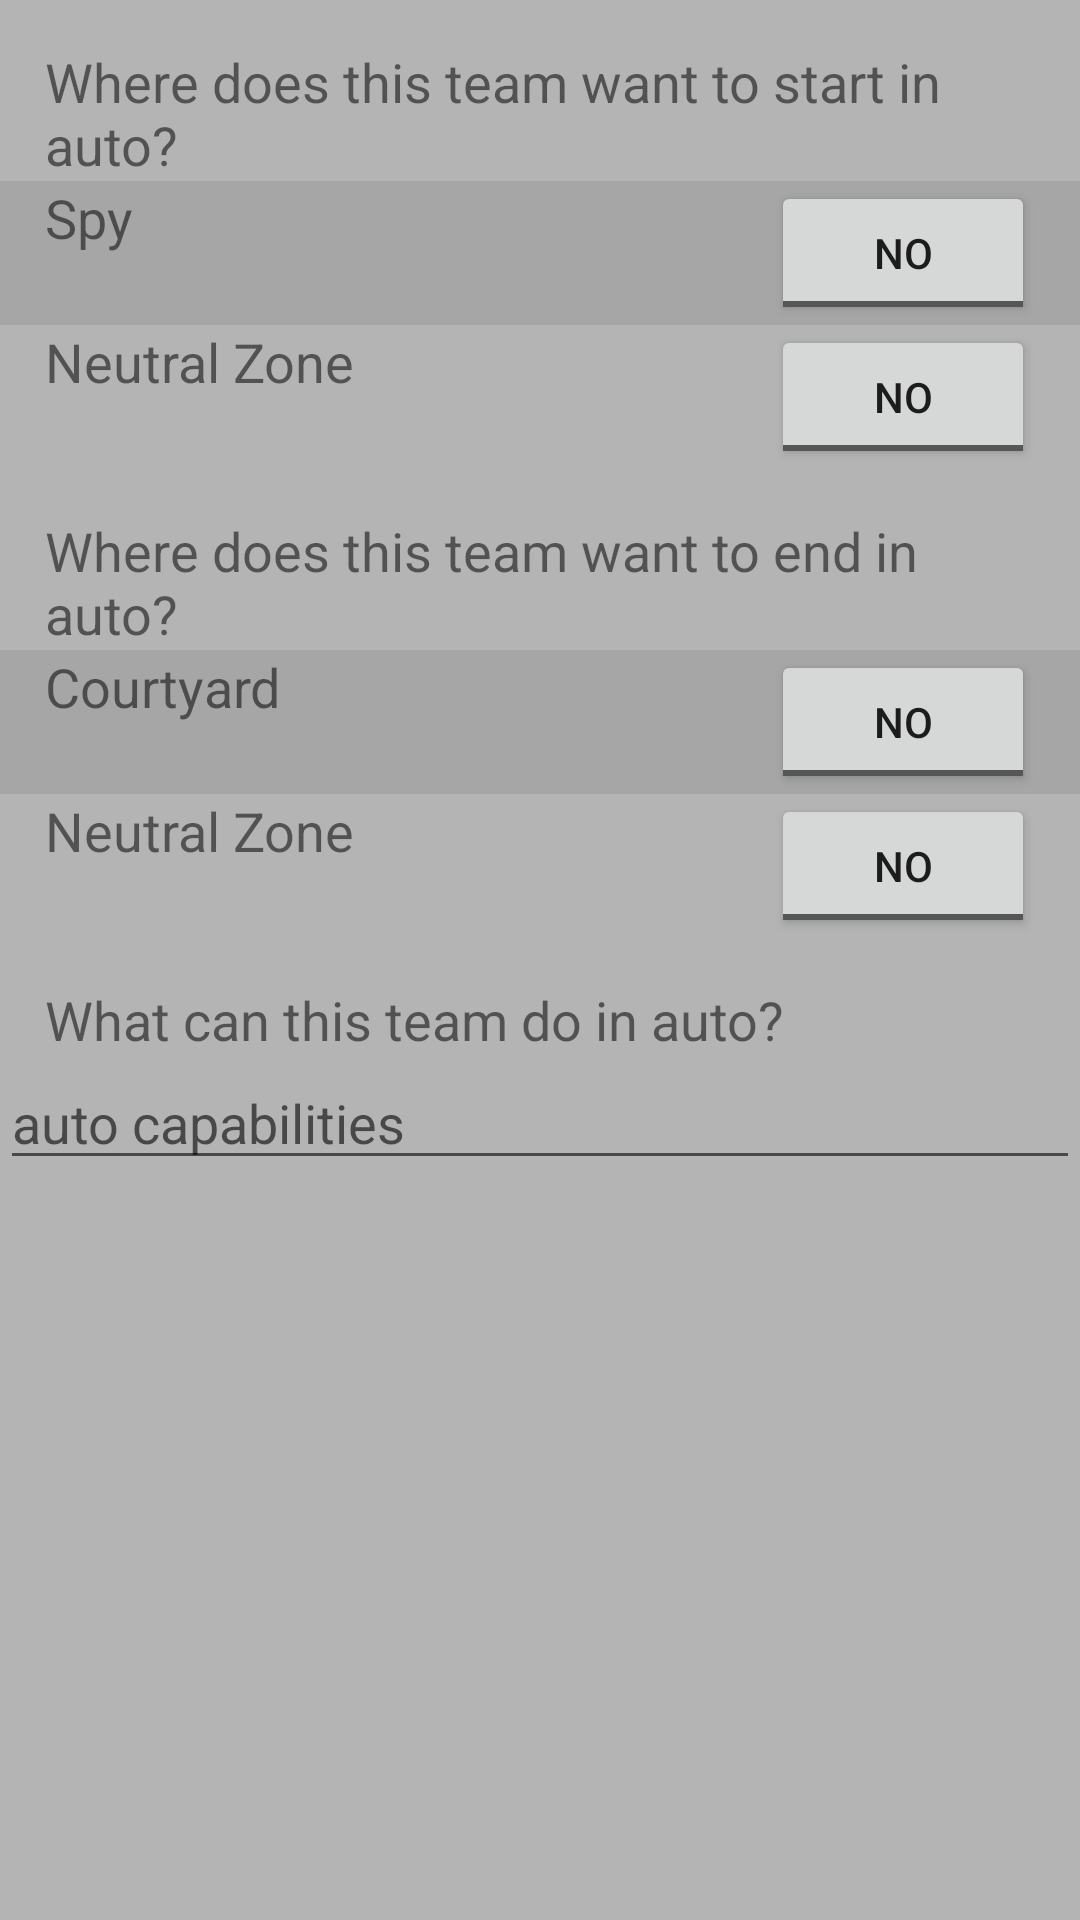

Produce the Android XML layout that renders to this screen, including the resource entries it uses.
<!-- AndroidManifest.xml: application theme AppTheme -->
<!-- res/layout/fragment_software.xml -->
<FrameLayout xmlns:android="http://schemas.android.com/apk/res/android"
    xmlns:tools="http://schemas.android.com/tools" android:layout_width="match_parent"
    android:layout_height="wrap_content"
    tools:context="com.sparx1126.scoutingapp2016.fragments.Benchmarking.SoftwareFragment">

    <LinearLayout android:layout_width="fill_parent"
        android:layout_height="wrap_content"
        android:orientation="vertical">

        <TextView
            android:layout_width="wrap_content"
            android:layout_height="wrap_content"
            android:layout_gravity="left"
            android:layout_marginLeft="15dp"
            android:layout_marginRight="15dp"
            android:layout_marginTop="15dp"
            android:text="Where does this team want to start in auto?"
            android:textSize="@dimen/body_text_size" />

        <RelativeLayout
            android:layout_width="match_parent"
            android:layout_height="wrap_content"
            android:background="@android:drawable/divider_horizontal_bright">
        <TextView
            android:layout_width="wrap_content"
            android:layout_height="wrap_content"
                android:layout_gravity="left"
                android:layout_marginLeft="@dimen/horiz_margin"
            android:text="Spy"
                android:textSize="@dimen/body_text_size" />

            <ToggleButton
                android:id="@+id/spy"
                android:layout_width="wrap_content"
                android:layout_height="wrap_content"
                android:layout_alignParentRight="true"
                android:layout_marginRight="@dimen/horiz_margin"
                android:textOff="No"
                android:textOn="Yes" />
        </RelativeLayout>


        <RelativeLayout
            android:layout_width="match_parent"
            android:layout_height="wrap_content">
            <TextView
                android:layout_width="wrap_content"
                android:layout_height="wrap_content"
                android:layout_gravity="left"
                android:layout_marginLeft="@dimen/horiz_margin"
                android:text="Neutral Zone"
                android:textSize="@dimen/body_text_size" />

            <ToggleButton
                android:id="@+id/neutralStart"
                android:layout_width="wrap_content"
                android:layout_height="wrap_content"
                android:layout_alignParentRight="true"
                android:layout_marginRight="@dimen/horiz_margin"
                android:textOff="No"
                android:textOn="Yes" />
        </RelativeLayout>


        <TextView
            android:layout_width="wrap_content"
            android:layout_height="wrap_content"
            android:layout_gravity="left"
            android:layout_marginLeft="15dp"
            android:layout_marginRight="15dp"
            android:layout_marginTop="15dp"
            android:text="Where does this team want to end in auto?"
            android:textSize="@dimen/body_text_size" />

        <RelativeLayout
            android:layout_width="match_parent"
            android:layout_height="wrap_content"
            android:background="@android:drawable/divider_horizontal_bright">
            <TextView
                android:layout_width="wrap_content"
                android:layout_height="wrap_content"
                android:layout_gravity="left"
                android:layout_marginLeft="@dimen/horiz_margin"
                android:text="Courtyard"
                android:textSize="@dimen/body_text_size" />

            <ToggleButton
                android:id="@+id/courtyard"
                android:layout_width="wrap_content"
                android:layout_height="wrap_content"
                android:layout_alignParentRight="true"
                android:layout_marginRight="@dimen/horiz_margin"
                android:textOff="No"
                android:textOn="Yes" />
        </RelativeLayout>

        <RelativeLayout
            android:layout_width="match_parent"
            android:layout_height="wrap_content">
            <TextView
                android:layout_width="wrap_content"
                android:layout_height="wrap_content"
                android:layout_gravity="left"
                android:layout_marginLeft="@dimen/horiz_margin"
                android:text="Neutral Zone"
                android:textSize="@dimen/body_text_size" />

            <ToggleButton
                android:id="@+id/neutralEnd"
                android:layout_width="wrap_content"
                android:layout_height="wrap_content"
                android:layout_alignParentRight="true"
                android:layout_marginRight="@dimen/horiz_margin"
                android:textOff="No"
                android:textOn="Yes" />
        </RelativeLayout>



        <TextView
            android:layout_width="wrap_content"
            android:layout_height="wrap_content"
            android:layout_gravity="left"
            android:layout_marginLeft="15dp"
            android:layout_marginRight="15dp"
            android:layout_marginTop="15dp"
            android:text="What can this team do in auto?"
            android:textSize="@dimen/body_text_size" />

        <EditText
            android:id="@+id/autoActions"
            android:layout_width="fill_parent"
            android:layout_height="wrap_content"
            android:hint="auto capabilities"
            android:inputType="text|textCapSentences|textMultiLine|textAutoCorrect" />

    </LinearLayout>

</FrameLayout>
<!-- resources referenced by this layout -->
<resources>
  <dimen name="body_text_size">18sp</dimen>
  <dimen name="horiz_margin">15dp</dimen>
  <style name="AppTheme" parent="Theme.AppCompat.Light.DarkActionBar">
          
          <item name="colorPrimary">@color/colorPrimary</item>
          <item name="colorPrimaryDark">@color/colorPrimaryDark</item>
          <item name="colorAccent">@color/colorAccent</item>
          <item name="android:colorBackground" tools:override="true">@color/background_material_light</item>
          <item name="android:windowBackground">@color/windowBackground</item>
      </style>
  <color name="colorPrimary">#f44336</color>
  <color name="colorPrimaryDark">#303F9F</color>
  <color name="colorAccent">#0091ea</color>
  <color name="background_material_light">#7e7d7d</color>
  <color name="windowBackground">#b4b4b4</color>
</resources>
